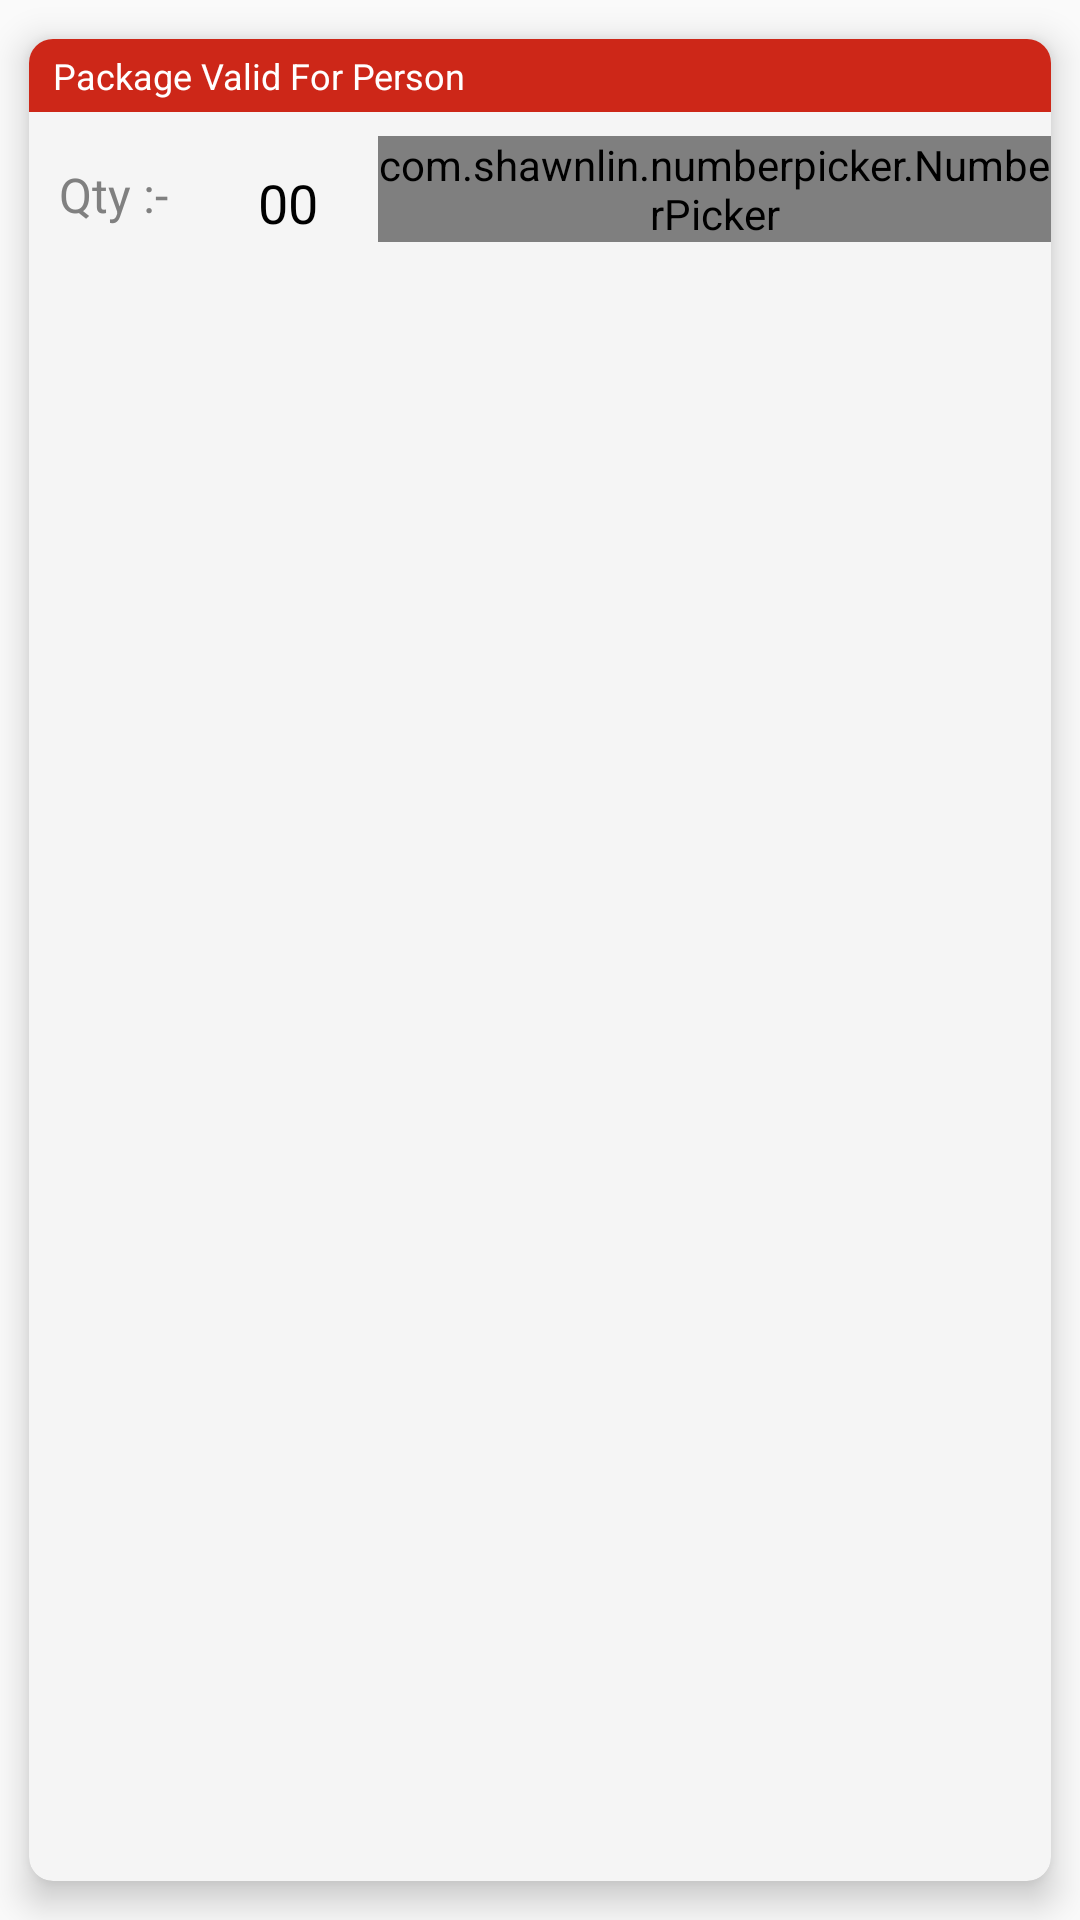

Reconstruct the res/layout file that produces this screen, plus the resources it refers to.
<!-- AndroidManifest.xml: application theme SplashTheme -->
<!-- res/layout/card_quantity.xml -->
<?xml version="1.0" encoding="utf-8"?>
<android.support.v7.widget.CardView xmlns:android="http://schemas.android.com/apk/res/android"
    xmlns:app="http://schemas.android.com/apk/res-auto"
    xmlns:card_view="http://schemas.android.com/apk/res-auto"
    android:layout_width="match_parent"
    android:layout_height="wrap_content"
    card_view:cardBackgroundColor="@color/colorCard"
    card_view:cardCornerRadius="8dp"
    card_view:cardElevation="7dp"
    card_view:cardPreventCornerOverlap="true"
    card_view:cardUseCompatPadding="true">

    <LinearLayout
        android:layout_width="match_parent"
        android:layout_height="wrap_content"
        android:animateLayoutChanges="true"
        android:orientation="vertical">

        <TextView
            style="@style/StyleCardTitle"
            android:text="Package Valid For Person" />


        <RelativeLayout
            android:id="@+id/rl_quantity_main"
            android:layout_width="wrap_content"
            android:layout_height="wrap_content">

            <RelativeLayout
                android:id="@+id/rl_final_quantity_text"
                android:layout_width="wrap_content"
                android:layout_height="wrap_content"
                android:layout_centerVertical="true">

                <TextView
                    android:id="@+id/tv_text_quantity"
                    android:layout_width="wrap_content"
                    android:layout_height="wrap_content"
                    android:layout_centerVertical="true"
                    android:layout_marginBottom="5dp"
                    android:layout_marginEnd="10dp"
                    android:layout_marginLeft="10dp"
                    android:layout_marginStart="10dp"
                    android:layout_marginTop="10dp"
                    android:gravity="center_vertical"
                    android:text="@string/text_quantity_valid_for"
                    android:textColor="@color/grey"
                    android:textSize="16sp" />

                <TextView
                    android:id="@+id/tv_final_quantity"
                    android:layout_width="wrap_content"
                    android:layout_height="wrap_content"
                    android:layout_marginBottom="5dp"
                    android:layout_marginEnd="10dp"
                    android:layout_marginLeft="20dp"
                    android:layout_marginRight="10dp"
                    android:layout_marginStart="20dp"
                    android:layout_marginTop="10dp"
                    android:layout_toEndOf="@id/tv_text_quantity"
                    android:layout_toRightOf="@id/tv_text_quantity"
                    android:gravity="center_vertical"
                    android:text="@string/text_quantity_valid_zero"
                    android:textColor="@color/black"
                    android:textSize="18sp" />


            </RelativeLayout>

            <RelativeLayout
                android:id="@+id/rl_number_picker"
                android:layout_width="wrap_content"
                android:layout_height="wrap_content"
                android:layout_marginLeft="10dp"
                android:layout_marginStart="10dp"
                android:layout_toEndOf="@id/rl_final_quantity_text"
                android:layout_toRightOf="@id/rl_final_quantity_text">

                <com.shawnlin.numberpicker.NumberPicker
                    android:id="@+id/np_quantity_numbers"
                    android:layout_width="wrap_content"
                    android:layout_height="wrap_content"
                    android:layout_centerHorizontal="true"
                    app:np_dividerColor="@color/accent"
                    app:np_height="50dp"
                    app:np_max="10"
                    app:np_min="0"
                    app:np_orientation="horizontal"
                    app:np_textColor="@color/accent"
                    app:np_textSize="20sp"
                    app:np_typeface="@string/roboto_light"
                    app:np_width="180dp" />


            </RelativeLayout>


        </RelativeLayout>


    </LinearLayout>

</android.support.v7.widget.CardView>
<!-- resources referenced by this layout -->
<resources>
  <color name="accent">#FF4081</color>
  <color name="black">#000000</color>
  <color name="colorCard">#F5F5F5</color>
  <color name="grey">#808080</color>
  <string name="roboto_light">sans-serif-light</string>
  <string name="text_quantity_valid_for">Qty :- </string>
  <string name="text_quantity_valid_zero">00</string>
  <style name="StyleCardTitle" parent="@style/TextAppearance.AppCompat.Caption">
          <item name="android:paddingBottom">4dp</item>
          <item name="android:paddingTop">4dp</item>
          <item name="android:paddingStart">8dp</item>
          <item name="android:paddingRight">8dp</item>
          <item name="android:paddingLeft">8dp</item>
          <item name="android:paddingEnd">8dp</item>
          <item name="android:layout_marginBottom">8dp</item>
          <item name="android:layout_width">match_parent</item>
          <item name="android:layout_height">wrap_content</item>
          <item name="android:background">@color/colorPrimaryDark</item>
          <item name="android:textColor">@color/cardview_light_background</item>
      </style>
  <style name="SplashTheme" parent="Theme.AppCompat.Light.NoActionBar">
          <item name="colorPrimary">@color/colorPrimary</item>
          <item name="colorPrimaryDark">@color/colorPrimaryDark</item>
          <item name="colorAccent">@color/colorAccent</item>
          <item name="android:windowNoTitle">true</item>
          <item name="windowActionBar">false</item>
          <item name="android:windowFullscreen">true</item>
          <item name="android:windowContentOverlay">@null</item>
      </style>
  <color name="colorPrimaryDark">#cd2718</color>
  <color name="colorPrimary">#e53324</color>
  <color name="colorAccent">#00796B</color>
</resources>
